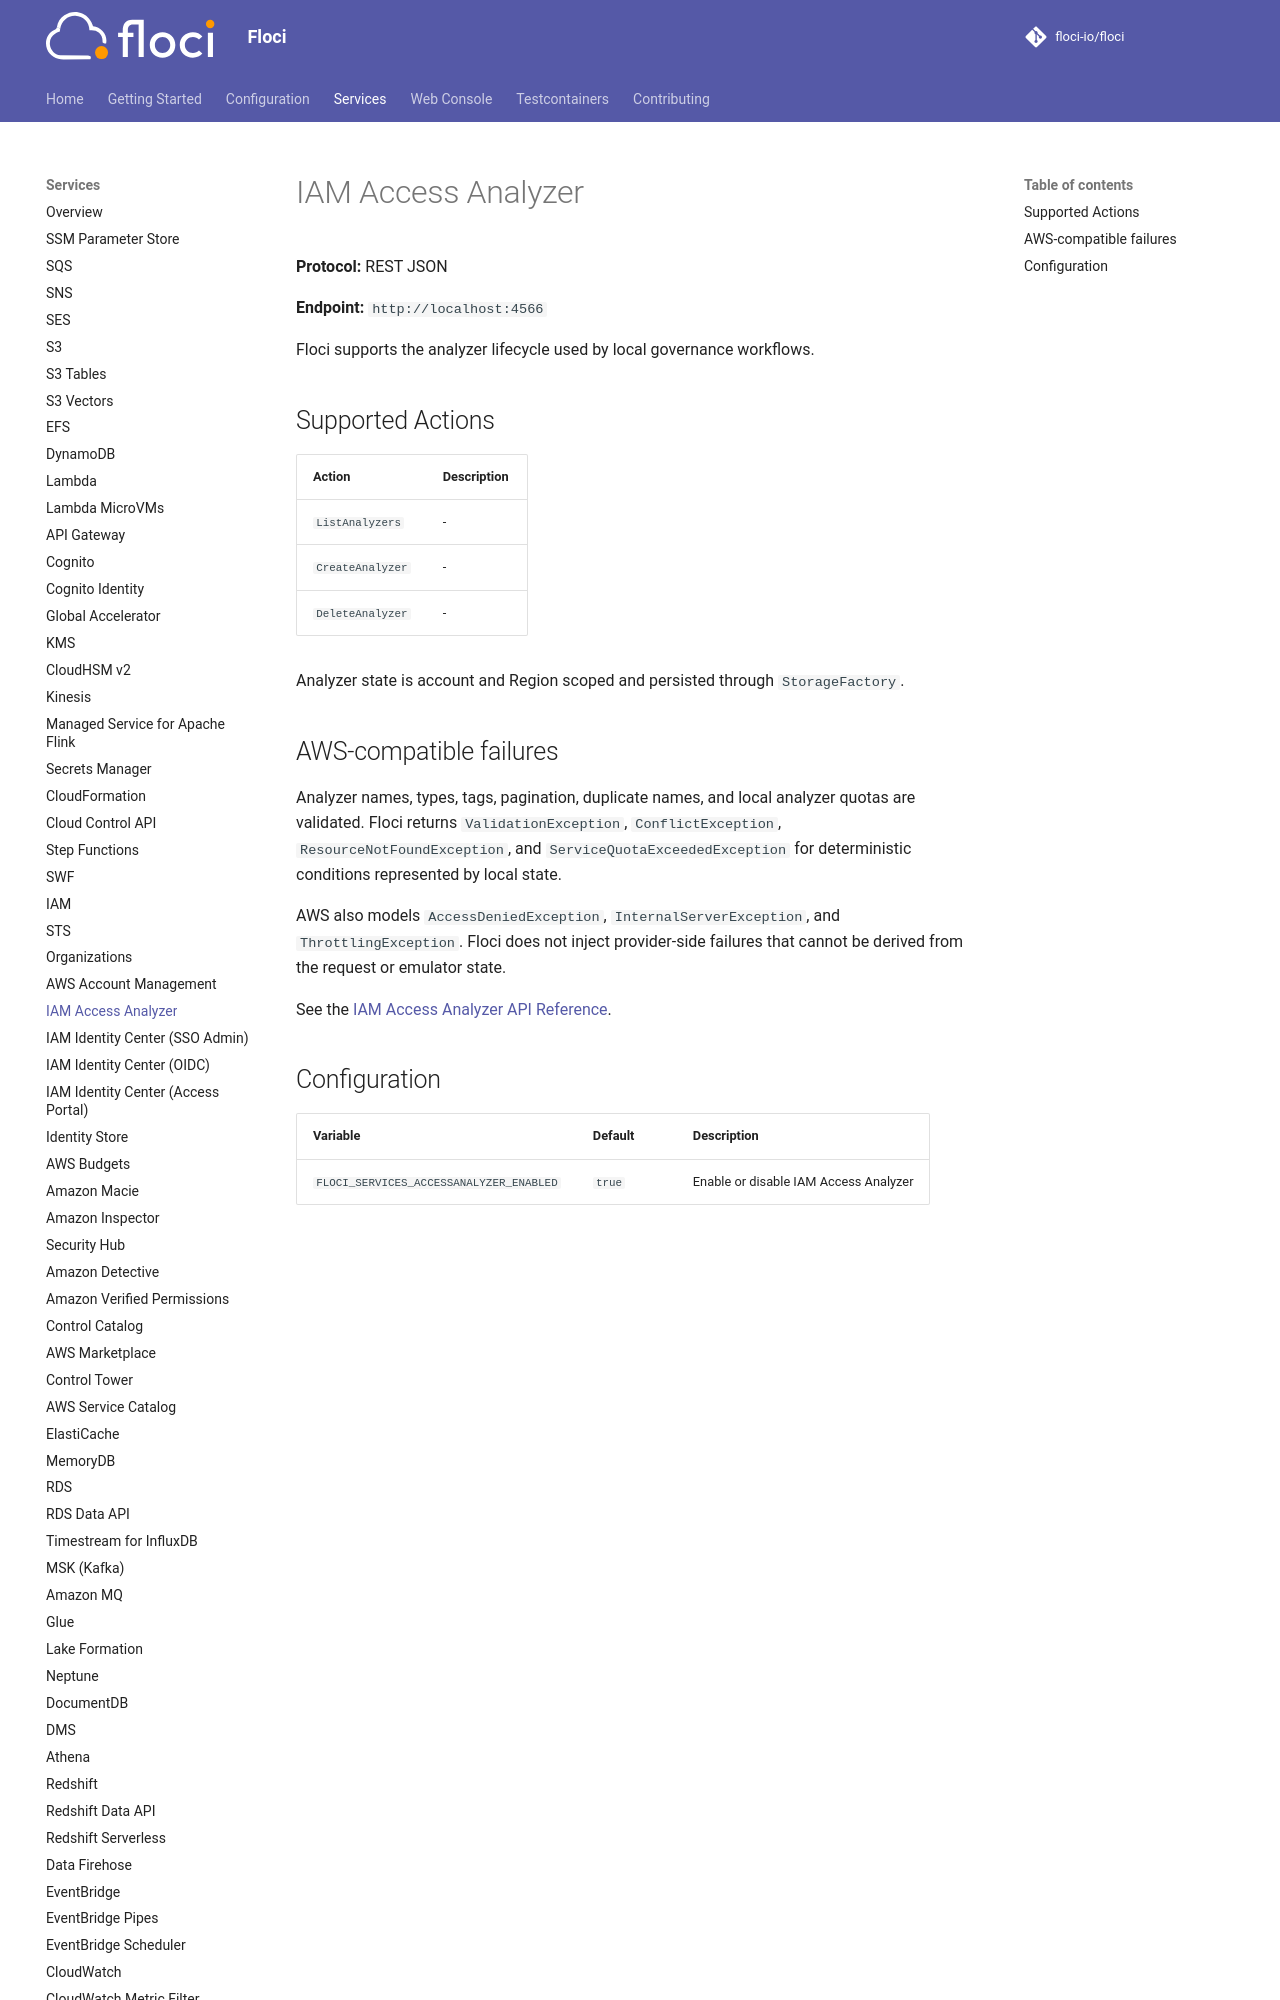

repository: sam-fakhreddine/floci · page: services/access-analyzer/index.html · generator: mkdocs

# IAM Access Analyzer

**Protocol:** REST JSON

**Endpoint:** `http://localhost:4566`

Floci supports the analyzer lifecycle used by local governance workflows.

## Supported Actions

<!-- floci:actions:start -->
| Action | Description |
| --- | --- |
| `ListAnalyzers` | - |
| `CreateAnalyzer` | - |
| `DeleteAnalyzer` | - |
<!-- floci:actions:end -->

Analyzer state is account and Region scoped and persisted through `StorageFactory`.
